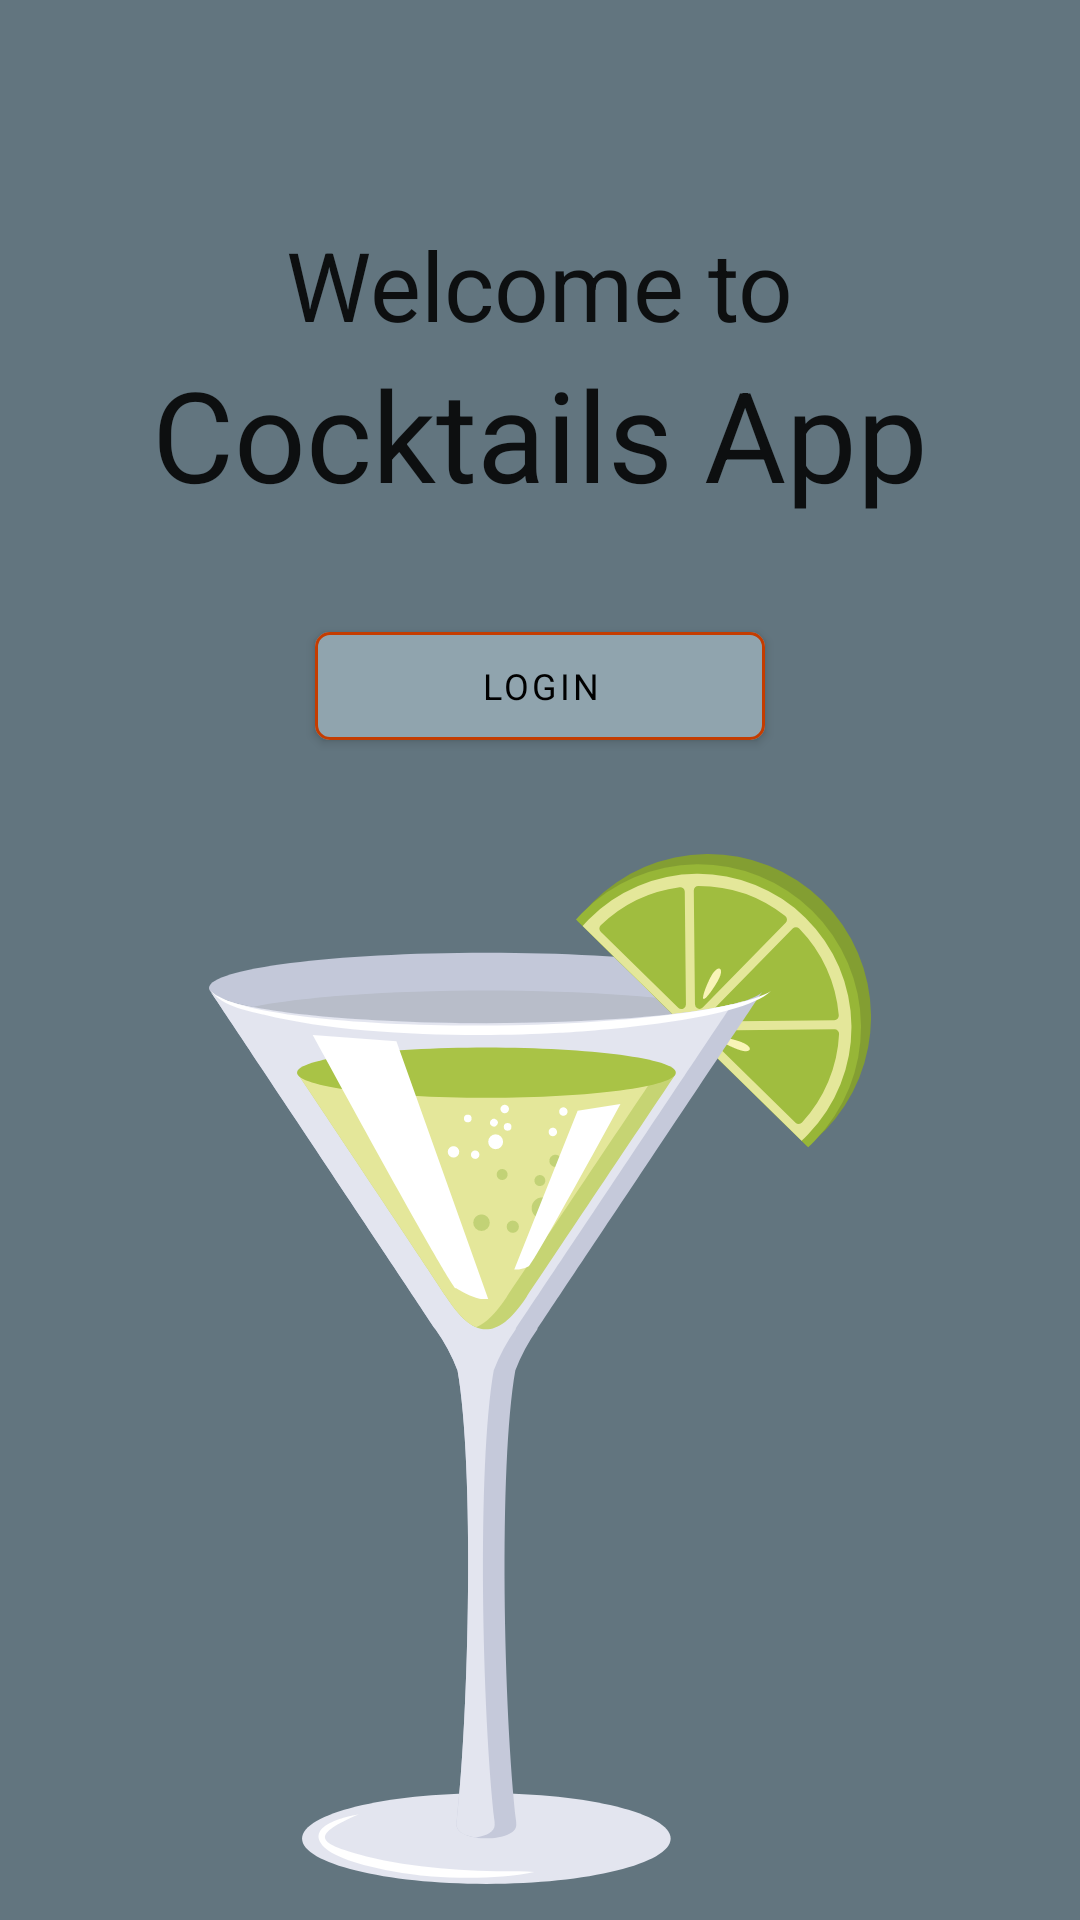

Layout XML and referenced resources for this Android screen:
<!-- AndroidManifest.xml: activity theme Theme.MyCocktails -->
<!-- res/layout/activity_authentication.xml -->
<?xml version="1.0" encoding="utf-8"?>
<layout xmlns:android="http://schemas.android.com/apk/res/android"
    xmlns:app="http://schemas.android.com/apk/res-auto"
    xmlns:tools="http://schemas.android.com/tools">

    <androidx.constraintlayout.widget.ConstraintLayout
        android:layout_width="match_parent"
        android:layout_height="match_parent"
        android:background="@color/primary_dark_color"
        android:padding="@dimen/padding_normal"
        tools:context=".authentication.AuthenticationActivity">

        <LinearLayout
            android:id="@+id/welcome_text"
            android:layout_width="wrap_content"
            android:layout_height="wrap_content"
            android:gravity="center"
            android:orientation="vertical"
            android:padding="@dimen/padding_normal"
            app:layout_constraintBottom_toBottomOf="parent"
            app:layout_constraintEnd_toEndOf="parent"
            app:layout_constraintStart_toStartOf="parent"
            app:layout_constraintTop_toTopOf="parent"
            app:layout_constraintVertical_bias="0.10">

            <TextView
                android:id="@+id/welcome"
                style="@style/DefaultText.WelcomeTitle"
                android:layout_width="wrap_content"
                android:layout_height="wrap_content"
                android:text="@string/welcome" />

            <TextView
                android:id="@+id/sub_welcome"
                style="@style/DefaultText.SubWelcomeTitle"
                android:layout_width="wrap_content"
                android:layout_height="wrap_content"
                android:text="@string/sub_welcome"/>

        </LinearLayout>

        <com.google.android.material.button.MaterialButton
            android:id="@+id/login"
            android:layout_width="150dp"
            android:layout_height="wrap_content"
            android:layout_marginTop="20dp"
            android:text="@string/login"
            android:visibility="visible"
            app:layout_constraintEnd_toEndOf="@+id/welcome_text"
            app:layout_constraintStart_toStartOf="@+id/welcome_text"
            app:layout_constraintTop_toBottomOf="@+id/welcome_text" />

        <TextView
            android:id="@+id/logged_in_user"
            android:layout_width="wrap_content"
            android:layout_height="wrap_content"
            android:layout_marginTop="20dp"
            android:text="@string/logged_in_user"
            android:textSize="@dimen/text_normal"
            android:visibility="gone"
            app:layout_constraintEnd_toEndOf="@+id/welcome_text"
            app:layout_constraintStart_toStartOf="@+id/welcome_text"
            app:layout_constraintTop_toBottomOf="@+id/welcome_text"
            tools:text="You are logged in as Helder Ventura" />

        <ImageView
            android:layout_width="match_parent"
            android:layout_height="0dp"
            android:contentDescription="@string/logo_description"
            android:src="@drawable/ic_cocktail"
            android:layout_marginTop="100dp"
            app:layout_constraintBottom_toBottomOf="parent"
            app:layout_constraintEnd_toEndOf="parent"
            app:layout_constraintStart_toStartOf="parent"
            app:layout_constraintTop_toBottomOf="@id/welcome_text"/>

    </androidx.constraintlayout.widget.ConstraintLayout>

</layout>
<!-- resources referenced by this layout -->
<resources>
  <color name="primary_dark_color">#62757f</color>
  <dimen name="padding_normal">12dp</dimen>
  <dimen name="text_normal">12sp</dimen>
  <!-- drawable ic_cocktail: vector/xml drawable (drawable, 9301 chars, omitted) -->
  <string name="logged_in_user">You are logged in as %s</string>
  <string name="login">Login</string>
  <string name="logo_description">Image of a cocktail</string>
  <string name="sub_welcome">Cocktails App</string>
  <string name="welcome">Welcome to</string>
  <style name="DefaultText.SubWelcomeTitle" parent="TextAppearance.AppCompat">
          <item name="fontFamily">@font/ubuntu_bold</item>
          <item name="android:textSize">@dimen/text_title_sub_welcome</item>
      </style>
  <style name="DefaultText.WelcomeTitle" parent="TextAppearance.AppCompat">
          <item name="android:textSize">@dimen/text_title_welcome</item>
      </style>
  <style name="Theme.MyCocktails" parent="Theme.MaterialComponents.DayNight.NoActionBar">
          
          <item name="colorPrimary">@color/primary_color</item>
          <item name="colorPrimaryVariant">@color/primary_dark_color</item>
          <item name="colorOnPrimary">@android:color/black</item>
          
          <item name="colorSecondary">@color/secondary_color</item>
          <item name="colorSecondaryVariant">@color/secondary_dark_color</item>
          <item name="colorOnSecondary">@android:color/black</item>
          
          <item name="android:statusBarColor">@color/primary_dark_color</item>
          
  
          <item name="android:textViewStyle">@style/DefaultText</item>
          <item name="materialButtonStyle">@style/mainButton</item>
          <item name="drawerArrowStyle">@style/DrawerArrowStyle</item>
          <item name="colorControlNormal">@android:color/white</item>
      </style>
  <dimen name="text_title_sub_welcome">42sp</dimen>
  <dimen name="text_title_welcome">32sp</dimen>
  <color name="primary_color">#90a4ae</color>
  <color name="secondary_color">#ff6d00</color>
  <color name="secondary_dark_color">#c43c00</color>
  <style name="DefaultText" parent="TextAppearance.AppCompat">
          <item name="fontFamily">@font/ubuntu</item>
          <item name="android:textColor">@color/primary_text_color</item>
          <item name="android:textSize">@dimen/text_normal</item>
      </style>
  <style name="mainButton" parent="Widget.MaterialComponents.Button">
          <item name="backgroundTint">@color/primary_color</item>
          <item name="strokeColor">@color/secondary_dark_color</item>
          <item name="strokeWidth">@dimen/button_stroke_size</item>
          <item name="fontFamily">@font/ubuntu_bold</item>
          <item name="android:textSize">@dimen/text_normal</item>
          <item name="android:textColor">@android:color/black</item>
          <item name="cornerRadius">@dimen/button_corner_radius</item>
      </style>
  <style name="DrawerArrowStyle" parent="Widget.AppCompat.DrawerArrowToggle">
          <item name="spinBars">true</item>
          <item name="color">@android:color/white</item>
      </style>
  <color name="primary_text_color">#000000</color>
  <dimen name="button_stroke_size">1dp</dimen>
  <dimen name="button_corner_radius">5dp</dimen>
</resources>
